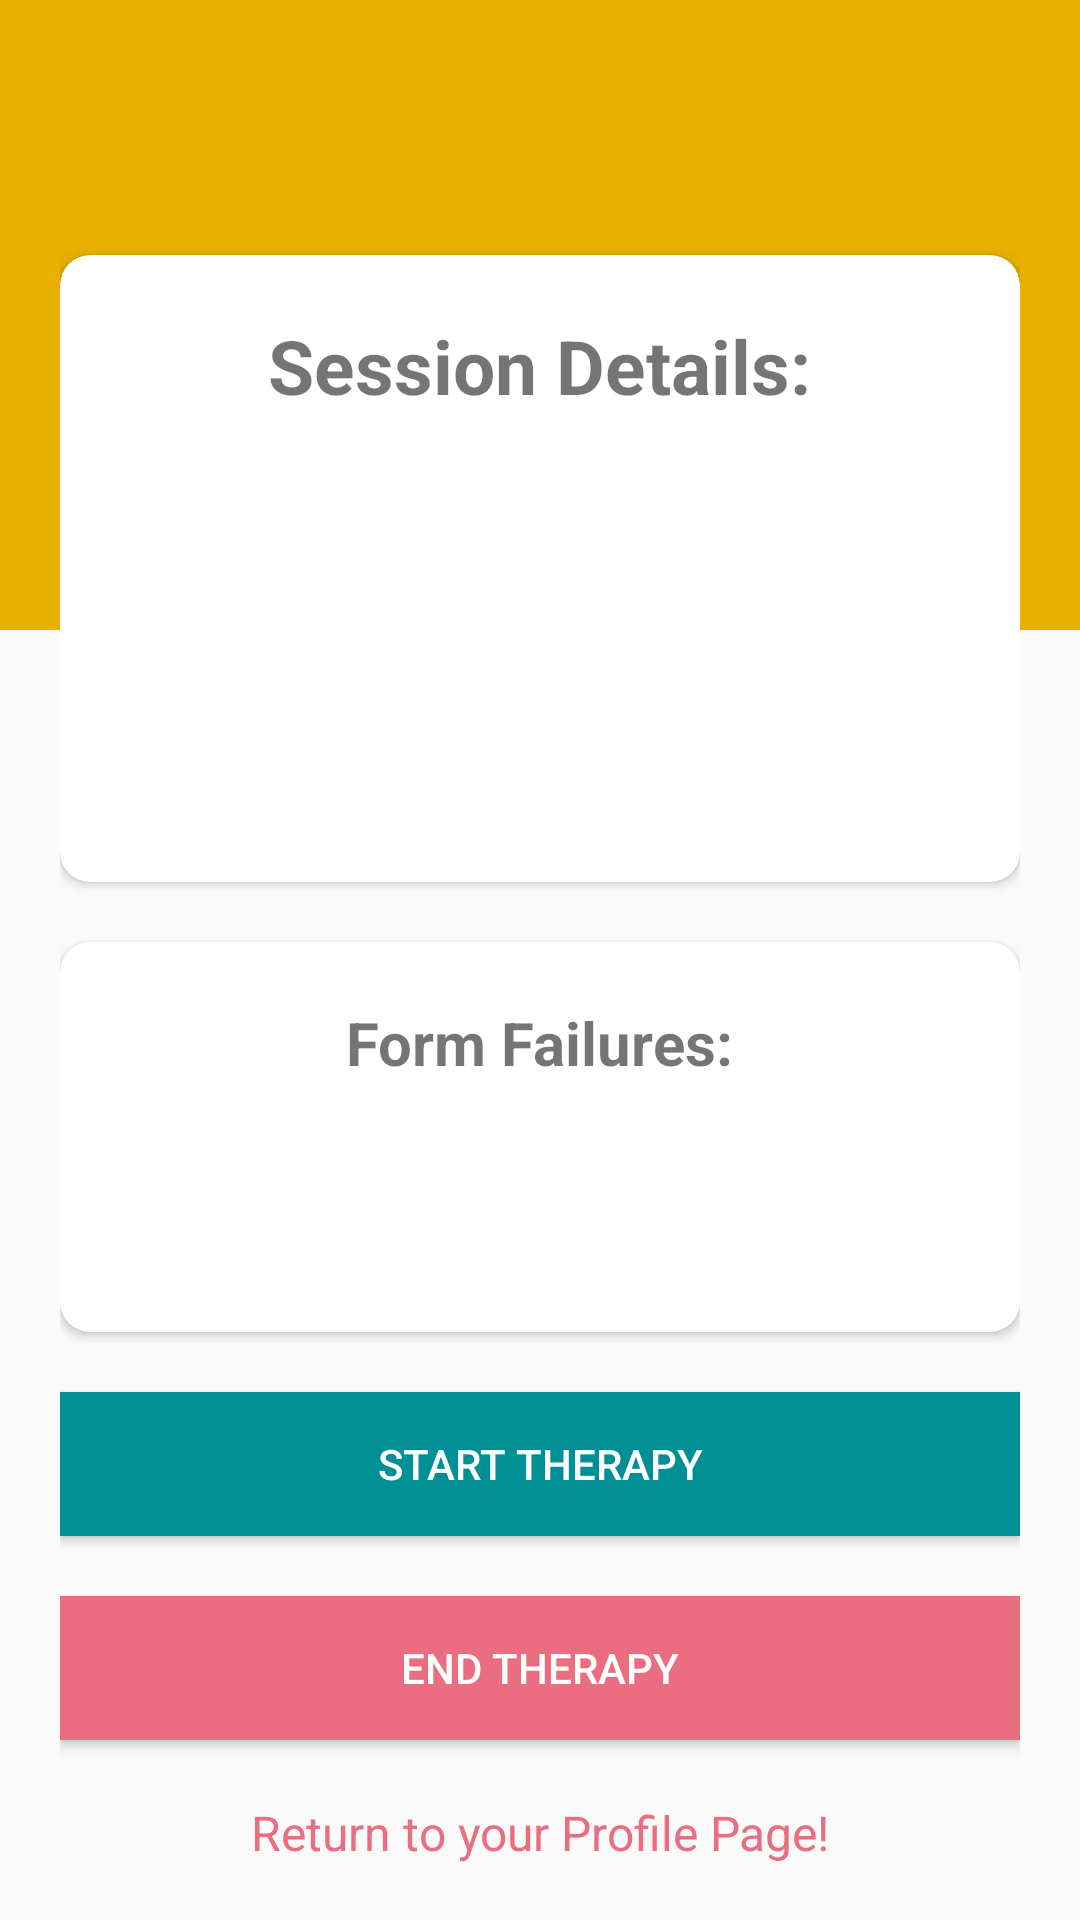

Reconstruct the res/layout file that produces this screen, plus the resources it refers to.
<!-- AndroidManifest.xml: application theme AppTheme -->
<!-- res/layout/activity_session.xml -->
<?xml version="1.0" encoding="utf-8"?>
<android.support.v4.widget.NestedScrollView xmlns:android="http://schemas.android.com/apk/res/android"
    xmlns:app="http://schemas.android.com/apk/res-auto"
    xmlns:tools="http://schemas.android.com/tools"
    android:orientation="vertical"
    android:layout_width="match_parent"
    android:id="@+id/nestedScrollViewS"
    android:layout_height="match_parent">

    <RelativeLayout
        android:layout_width="match_parent"
        android:layout_height="wrap_content">

        <View
            android:layout_width="match_parent"
            android:layout_height="210dp"
            android:layout_alignParentTop="true"
            android:background="@color/colorPrimary" />

        <LinearLayout
            android:layout_width="match_parent"
            android:layout_height="wrap_content"
            android:orientation="vertical"
            android:layout_marginLeft="20dp"
            android:layout_marginRight="20dp">

            <android.support.v7.widget.CardView
                android:layout_width="match_parent"
                android:layout_height="wrap_content"
                android:layout_marginTop="85dp"
                app:contentPaddingTop="15dp"
                app:contentPaddingRight="15dp"
                app:contentPaddingBottom="15dp"
                app:contentPaddingLeft="15dp"
                app:cardCornerRadius="10dp">

                <LinearLayout
                    android:layout_width="match_parent"
                    android:layout_height="wrap_content"
                    android:orientation="vertical">

                    <TextView
                        android:id="@+id/textViewSessionDetails"
                        android:layout_width="wrap_content"
                        android:layout_height="wrap_content"
                        android:layout_gravity="center_horizontal"
                        android:layout_marginTop="5dp"
                        android:text="@string/session_details"
                        android:textSize="25sp"
                        android:textStyle="bold" />

                    <TextView
                        android:id="@+id/textViewExerciseName"
                        android:layout_width="wrap_content"
                        android:layout_height="wrap_content"
                        android:layout_gravity="center_horizontal"
                        android:layout_marginTop="10dp"
                        android:textSize="20sp"
                        android:textStyle="bold" />

                    <TextView
                        android:id="@+id/textViewDuration"
                        android:layout_width="wrap_content"
                        android:layout_height="wrap_content"
                        android:layout_gravity="center_horizontal"
                        android:layout_marginTop="5dp"
                        android:layout_marginBottom="10dp"
                        android:textSize="15sp" />

                    <LinearLayout
                        android:layout_width="match_parent"
                        android:layout_height="match_parent"
                        android:orientation="horizontal">

                        <LinearLayout
                            android:layout_width="0dp"
                            android:layout_height="wrap_content"
                            android:layout_weight="1"
                            android:orientation="vertical">

                            <TextView
                                android:id="@+id/textViewAccelX"
                                android:layout_width="match_parent"
                                android:layout_height="wrap_content"
                                android:layout_gravity="center_horizontal"
                                android:layout_marginTop="5dp"
                                android:gravity="center_horizontal"
                                android:textSize="13sp" />

                            <TextView
                                android:id="@+id/textViewAccelY"
                                android:layout_width="match_parent"
                                android:layout_height="wrap_content"
                                android:layout_gravity="center_horizontal"
                                android:layout_marginTop="5dp"
                                android:gravity="center_horizontal"
                                android:textSize="13sp" />

                            <TextView
                                android:id="@+id/textViewAccelZ"
                                android:layout_width="match_parent"
                                android:layout_height="wrap_content"
                                android:layout_gravity="center_horizontal"
                                android:layout_marginTop="5dp"
                                android:gravity="center_horizontal"
                                android:textSize="13sp" />
                        </LinearLayout>
                        <LinearLayout
                            android:layout_width="0dp"
                            android:layout_height="wrap_content"
                            android:layout_weight="1"
                            android:orientation="vertical">

                            <TextView
                                android:id="@+id/textViewDistance"
                                android:layout_width="match_parent"
                                android:layout_height="wrap_content"
                                android:layout_gravity="center_horizontal"
                                android:layout_marginTop="5dp"
                                android:gravity="center_horizontal"
                                android:textSize="13sp" />

                            <TextView
                                android:id="@+id/textViewMagnitude"
                                android:layout_width="match_parent"
                                android:layout_height="wrap_content"
                                android:layout_gravity="center_horizontal"
                                android:layout_marginTop="5dp"
                                android:gravity="center_horizontal"
                                android:textSize="13sp" />
                        </LinearLayout>
                    </LinearLayout>
                </LinearLayout>
            </android.support.v7.widget.CardView>
            <android.support.v7.widget.CardView
                android:layout_width="match_parent"
                android:layout_height="wrap_content"
                android:layout_marginTop="20dp"
                app:contentPaddingTop="15dp"
                app:contentPaddingRight="15dp"
                app:contentPaddingBottom="15dp"
                app:contentPaddingLeft="15dp"
                app:cardCornerRadius="10dp">

                <LinearLayout
                    android:layout_width="match_parent"
                    android:layout_height="wrap_content"
                    android:orientation="vertical">

                    <TextView
                        android:id="@+id/textViewSessionFailures"
                        android:layout_width="wrap_content"
                        android:layout_height="wrap_content"
                        android:layout_gravity="center_horizontal"
                        android:layout_marginTop="5dp"
                        android:text="@string/form_failures"
                        android:textSize="20sp"
                        android:textStyle="bold" />

                    <TextView
                        android:id="@+id/textViewSessionOverExtensions"
                        android:layout_width="match_parent"
                        android:layout_height="wrap_content"
                        android:layout_gravity="center_horizontal"
                        android:layout_marginTop="5dp"
                        android:gravity="center_horizontal"
                        android:textSize="13sp" />

                    <TextView
                        android:id="@+id/textViewSessionOverExertions"
                        android:layout_width="match_parent"
                        android:layout_height="wrap_content"
                        android:layout_gravity="center_horizontal"
                        android:layout_marginTop="5dp"
                        android:gravity="center_horizontal"
                        android:textSize="13sp" />

                    <TextView
                        android:id="@+id/textViewSessionPronations"
                        android:layout_width="match_parent"
                        android:layout_height="wrap_content"
                        android:layout_gravity="center_horizontal"
                        android:layout_marginTop="5dp"
                        android:gravity="center_horizontal"
                        android:textSize="13sp" />

                </LinearLayout>


            </android.support.v7.widget.CardView>

            <android.support.v7.widget.AppCompatButton
                android:id="@+id/appCompatButtonStart"
                android:layout_width="match_parent"
                android:layout_height="wrap_content"
                android:layout_marginTop="20dp"
                android:background="@color/colorPrimaryDark"
                android:text="@string/text_start"
                android:textColor="@color/colorText"></android.support.v7.widget.AppCompatButton>

            <android.support.v7.widget.AppCompatButton
                android:id="@+id/appCompatButtonEnd"
                android:layout_width="match_parent"
                android:layout_height="wrap_content"
                android:layout_marginTop="20dp"
                android:background="@color/colorActivated"
                android:text="@string/text_end"
                android:textColor="@color/colorText"></android.support.v7.widget.AppCompatButton>

            <android.support.v7.widget.AppCompatTextView
                android:id="@+id/appCompatTextViewSessToPat"
                android:layout_width="match_parent"
                android:layout_height="wrap_content"
                android:layout_marginTop="20dp"
                android:layout_marginBottom="50dp"
                android:gravity="center"
                android:textSize="16sp"
                android:text="@string/prof_to_pat"
                android:textColor="@color/colorActivated">
            </android.support.v7.widget.AppCompatTextView>
        </LinearLayout>
    </RelativeLayout>
</android.support.v4.widget.NestedScrollView>
<!-- resources referenced by this layout -->
<resources>
  <color name="colorActivated">#EB6E80</color>
  <color name="colorPrimary">#E9B000</color>
  <color name="colorPrimaryDark">#008F95</color>
  <color name="colorText">#FFFFFF</color>
  <string name="form_failures">Form Failures:</string>
  <string name="prof_to_pat">Return to your Profile Page!</string>
  <string name="session_details">Session Details:</string>
  <string name="text_end">End Therapy</string>
  <string name="text_start">Start Therapy</string>
  <style name="AppTheme" parent="Base.Theme.AppCompat.Light.DarkActionBar">
          
          <item name="colorPrimary">@color/colorPrimary</item>
          <item name="colorPrimaryDark">@color/colorPrimaryDark</item>
          <item name="colorAccent">@color/colorAccent</item>
          <item name="android:textColorHint">@color/colorText</item>
          <item name="colorControlActivated">@color/colorActivated</item>
          <item name="colorControlNormal">@color/colorActivated</item>
      </style>
  <color name="colorAccent">#E24E42</color>
</resources>
